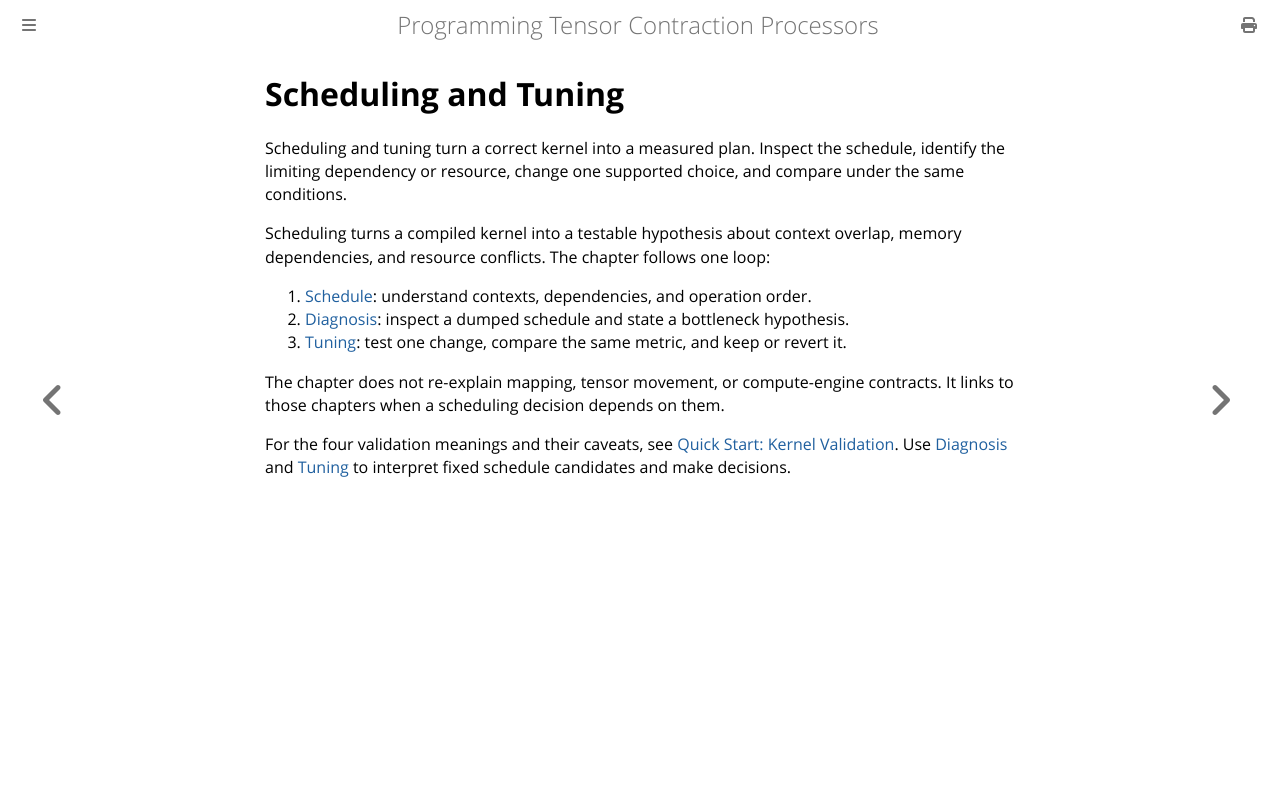

repository: furiosa-ai/furiosa-opt · page: book/scheduling/index.html · generator: mdbook

# Scheduling and Tuning

Scheduling and tuning turn a correct kernel into a measured plan.
Inspect the schedule, identify the limiting dependency or resource, change one supported choice, and compare under the same conditions.


Scheduling turns a compiled kernel into a testable hypothesis about context overlap, memory dependencies, and resource conflicts.
The chapter follows one loop:

1. [Schedule](./schedule.md): understand contexts, dependencies, and operation order.
2. [Diagnosis](./diagnosis.md): inspect a dumped schedule and state a bottleneck hypothesis.
3. [Tuning](./tuning.md): test one change, compare the same metric, and keep or revert it.

The chapter does not re-explain mapping, tensor movement, or compute-engine contracts.
It links to those chapters when a scheduling decision depends on them.

For the four validation meanings and their caveats, see [Quick Start: Kernel Validation](../quick-start/kernel-validation.md).
Use [Diagnosis](./diagnosis.md) and [Tuning](./tuning.md) to interpret fixed schedule candidates and make decisions.
